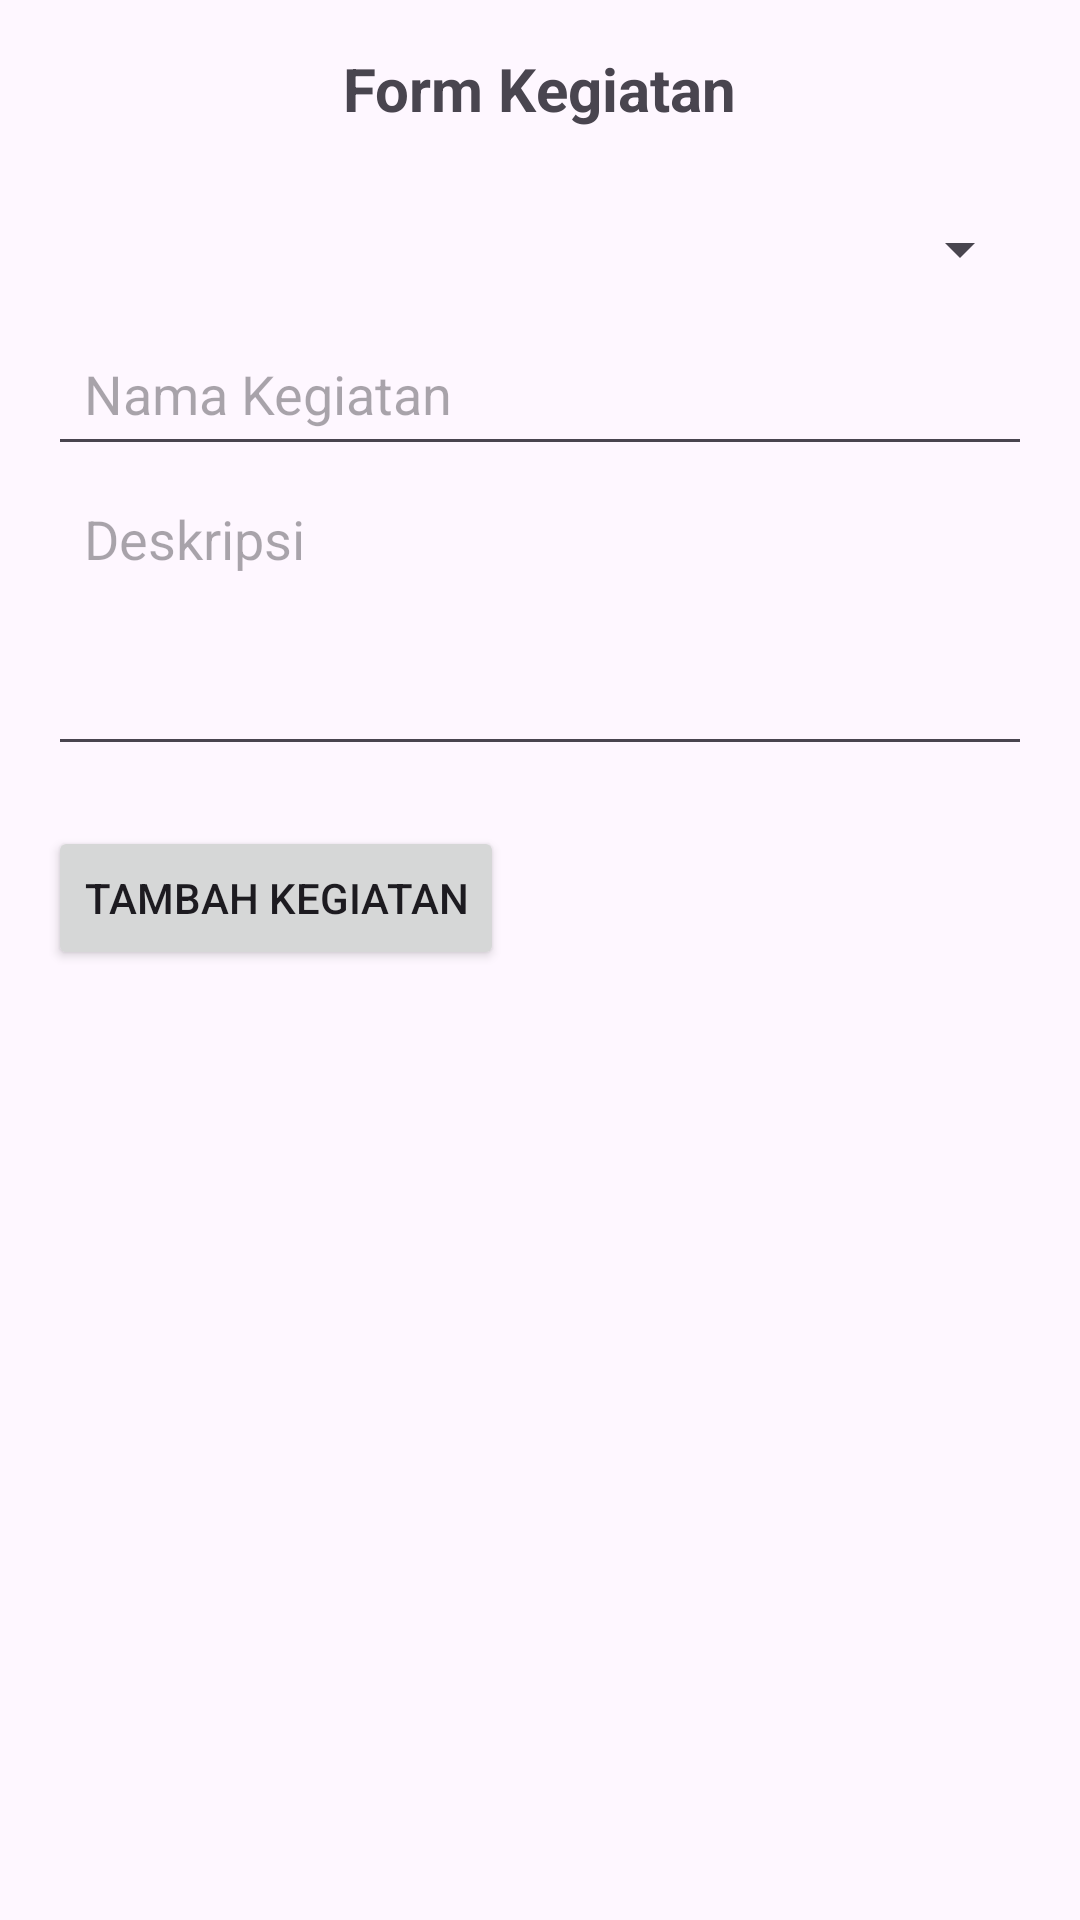

Android layout source for this screen:
<!-- AndroidManifest.xml: application theme Theme.UASPPK_3SI1_SamuelMarubaManik_34 -->
<!-- res/layout/activity_tambah_kegiatan.xml -->
<?xml version="1.0" encoding="utf-8"?>
<LinearLayout xmlns:android="http://schemas.android.com/apk/res/android"
    android:layout_width="match_parent"
    android:layout_height="match_parent"
    android:orientation="vertical"
    android:padding="16dp">

    <TextView
        android:layout_width="wrap_content"
        android:layout_height="wrap_content"
        android:layout_gravity="center_horizontal"
        android:text="Form Kegiatan"
        android:textSize="20sp"
        android:textStyle="bold"
        android:layout_marginBottom="16dp"/>

    <Spinner
        android:id="@+id/spinnerDaerah"
        android:layout_width="match_parent"
        android:layout_height="wrap_content"
        android:minHeight="48dp" />

    <EditText
        android:id="@+id/etNamaKegiatan"
        android:layout_width="match_parent"
        android:layout_height="wrap_content"
        android:hint="Nama Kegiatan"
        android:minHeight="48dp"
        android:padding="12dp" />

    <EditText
        android:id="@+id/etDeskripsiKegiatan"
        android:layout_width="match_parent"
        android:layout_height="wrap_content"
        android:hint="Deskripsi"
        android:inputType="textMultiLine"
        android:minHeight="100dp"
        android:padding="12dp"
        android:gravity="top"/>

    <Button
        android:id="@+id/btnTambahKegiatan"
        android:layout_width="wrap_content"
        android:layout_height="wrap_content"
        android:text="Tambah Kegiatan"
        android:layout_marginTop="20dp"/>
</LinearLayout>
<!-- resources referenced by this layout -->
<resources>
  <style name="Theme.UASPPK_3SI1_SamuelMarubaManik_34" parent="Base.Theme.UASPPK_3SI1_SamuelMarubaManik_34" />
  <style name="Base.Theme.UASPPK_3SI1_SamuelMarubaManik_34" parent="Theme.Material3.DayNight.NoActionBar">
          
          
      </style>
</resources>
